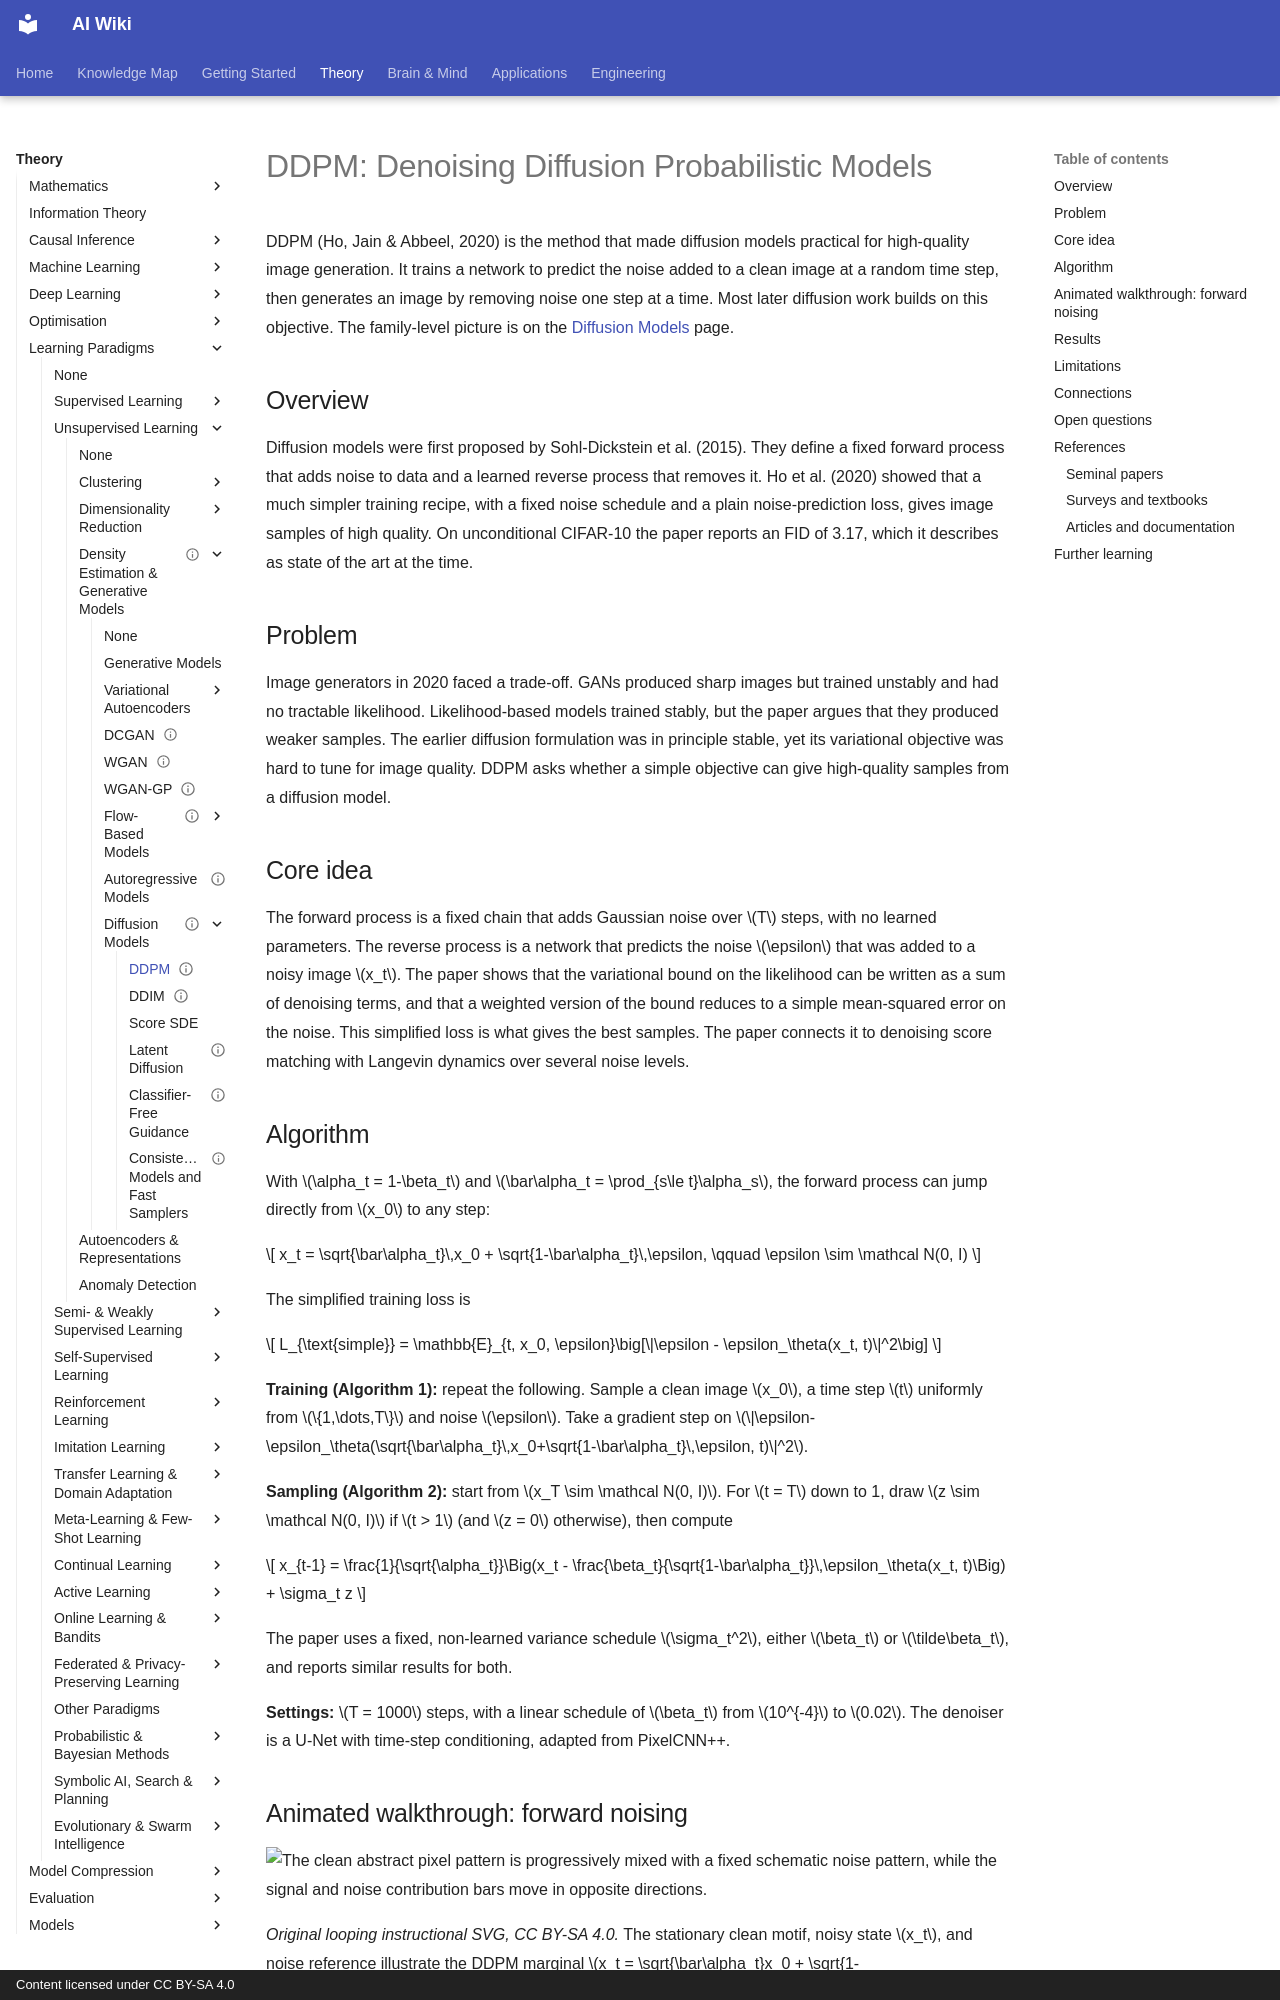

repository: zi-yue-1129/ai-wiki · page: theory/paradigms/unsupervised/density-and-generative-models/diffusion/ddpm/index.html · generator: mkdocs · copyright: Content licensed under CC BY-SA 4.0

---
status: complete
last_reviewed: 2026-10-28
related:
  - theory/models/cnn
tags:
  - diffusion models
aliases:
  - 去噪擴散機率模型
  - DDPM
  - Denoising diffusion probabilistic models
---

# DDPM: Denoising Diffusion Probabilistic Models

DDPM (Ho, Jain & Abbeel, 2020) is the method that made diffusion models practical for high-quality image generation. It trains a network to predict the noise added to a clean image at a random time step, then generates an image by removing noise one step at a time. Most later diffusion work builds on this objective. The family-level picture is on the [Diffusion Models](index.md) page.

## Overview

Diffusion models were first proposed by Sohl-Dickstein et al. (2015). They define a fixed forward process that adds noise to data and a learned reverse process that removes it. Ho et al. (2020) showed that a much simpler training recipe, with a fixed noise schedule and a plain noise-prediction loss, gives image samples of high quality. On unconditional CIFAR-10 the paper reports an FID of 3.17, which it describes as state of the art at the time.

## Problem

Image generators in 2020 faced a trade-off. GANs produced sharp images but trained unstably and had no tractable likelihood. Likelihood-based models trained stably, but the paper argues that they produced weaker samples. The earlier diffusion formulation was in principle stable, yet its variational objective was hard to tune for image quality. DDPM asks whether a simple objective can give high-quality samples from a diffusion model.

## Core idea

The forward process is a fixed chain that adds Gaussian noise over \(T\) steps, with no learned parameters. The reverse process is a network that predicts the noise \(\epsilon\) that was added to a noisy image \(x_t\). The paper shows that the variational bound on the likelihood can be written as a sum of denoising terms, and that a weighted version of the bound reduces to a simple mean-squared error on the noise. This simplified loss is what gives the best samples. The paper connects it to denoising score matching with Langevin dynamics over several noise levels.

## Algorithm

With \(\alpha_t = 1-\beta_t\) and \(\bar\alpha_t = \prod_{s\le t}\alpha_s\), the forward process can jump directly from \(x_0\) to any step:

\[
x_t = \sqrt{\bar\alpha_t}\,x_0 + \sqrt{1-\bar\alpha_t}\,\epsilon, \qquad \epsilon \sim \mathcal N(0, I)
\]

The simplified training loss is

\[
L_{\text{simple}} = \mathbb{E}_{t, x_0, \epsilon}\big[\|\epsilon - \epsilon_\theta(x_t, t)\|^2\big]
\]

**Training (Algorithm 1):** repeat the following. Sample a clean image \(x_0\), a time step \(t\) uniformly from \(\{1,\dots,T\}\) and noise \(\epsilon\). Take a gradient step on \(\|\epsilon-\epsilon_\theta(\sqrt{\bar\alpha_t}\,x_0+\sqrt{1-\bar\alpha_t}\,\epsilon, t)\|^2\).

**Sampling (Algorithm 2):** start from \(x_T \sim \mathcal N(0, I)\). For \(t = T\) down to 1, draw \(z \sim \mathcal N(0, I)\) if \(t > 1\) (and \(z = 0\) otherwise), then compute

\[
x_{t-1} = \frac{1}{\sqrt{\alpha_t}}\Big(x_t - \frac{\beta_t}{\sqrt{1-\bar\alpha_t}}\,\epsilon_\theta(x_t, t)\Big) + \sigma_t z
\]

The paper uses a fixed, non-learned variance schedule \(\sigma_t^2\), either \(\beta_t\) or \(\tilde\beta_t\), and reports similar results for both.

**Settings:** \(T = 1000\) steps, with a linear schedule of \(\beta_t\) from \(10^{-4}\) to \(0.02\). The denoiser is a U-Net with time-step conditioning, adapted from PixelCNN++.
